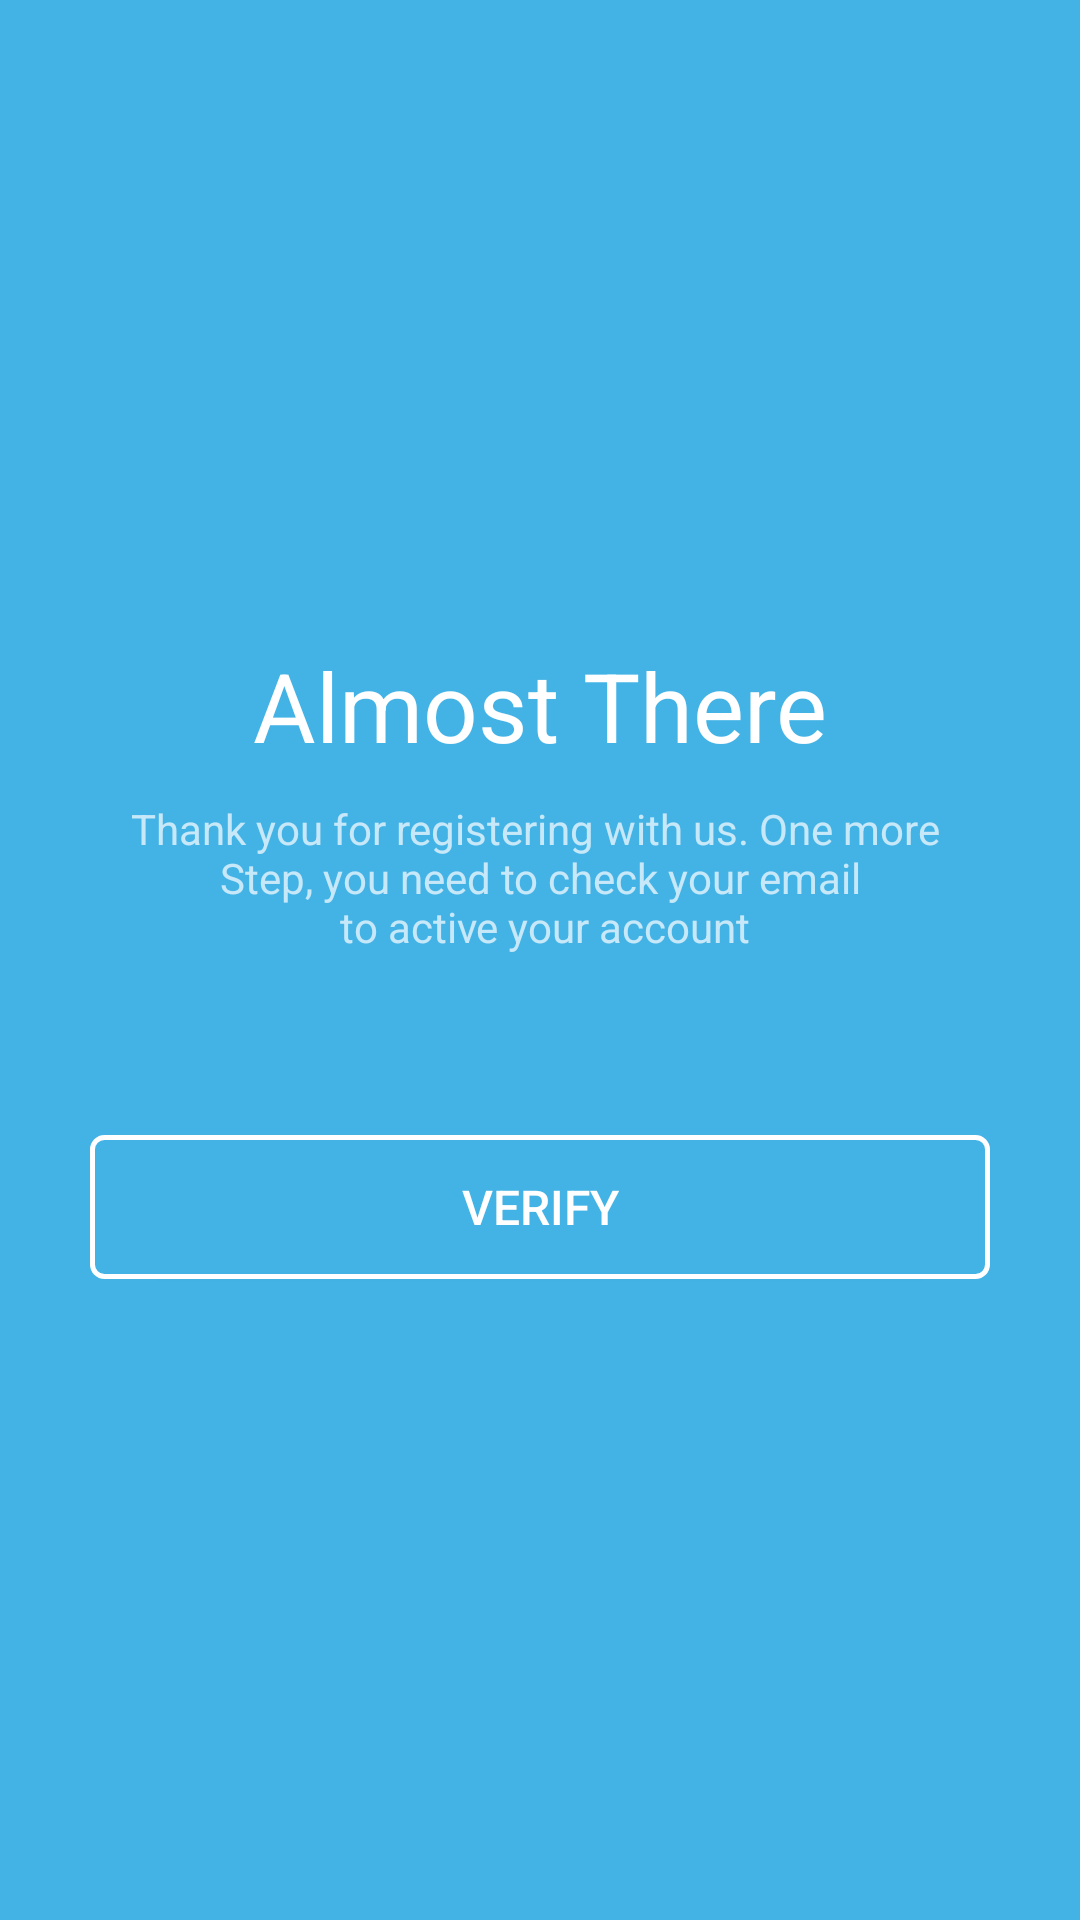

The Android layout XML behind this screen, and the referenced resources:
<!-- AndroidManifest.xml: application theme Theme.Design.Light.NoActionBar -->
<!-- res/layout/activity_almost.xml -->
<?xml version="1.0" encoding="utf-8"?>
<androidx.constraintlayout.widget.ConstraintLayout xmlns:android="http://schemas.android.com/apk/res/android"
    xmlns:app="http://schemas.android.com/apk/res-auto"
    xmlns:tools="http://schemas.android.com/tools"
    android:layout_width="match_parent"
    android:layout_height="match_parent"
    android:background="@color/lightBlue"
    tools:context=".AlmostActivity">

    <LinearLayout
        android:layout_width="match_parent"
        android:layout_height="match_parent"
        android:gravity="center"
        android:orientation="vertical">

        <TextView
            android:id="@+id/txt_almost"
            android:layout_width="match_parent"
            android:layout_height="wrap_content"
            android:gravity="center"
            android:text="@string/almost_there"
            android:textColor="@color/white"
            android:textSize="@dimen/text_32"
            app:layout_constraintEnd_toEndOf="parent"
            app:layout_constraintStart_toStartOf="parent"
            app:layout_constraintTop_toTopOf="parent" />

        <TextView
            android:id="@+id/txt_thankyou"
            android:layout_width="match_parent"
            android:layout_height="wrap_content"
            android:gravity="center"
            android:padding="@dimen/padding_10"
            android:text="@string/thank_you"
            android:textColor="#B3FFFFFF"
            app:layout_constraintEnd_toEndOf="parent"
            app:layout_constraintStart_toStartOf="parent"
            app:layout_constraintTop_toBottomOf="@+id/txt_almost" />

        <Button
            android:id="@+id/btn_verify"
            android:layout_width="match_parent"
            android:layout_height="wrap_content"
            android:layout_marginLeft="@dimen/margin_30"
            android:layout_marginTop="@dimen/margin_50"
            android:layout_marginRight="@dimen/margin_30"
            android:background="@drawable/btn_background"
            android:text="@string/verify"
            android:textColor="@color/white"
            android:textSize="@dimen/text_16"
            app:layout_constraintEnd_toEndOf="parent"
            app:layout_constraintStart_toStartOf="parent"
            app:layout_constraintTop_toBottomOf="@+id/txt_thankyou" />
    </LinearLayout>
</androidx.constraintlayout.widget.ConstraintLayout>
<!-- resources referenced by this layout -->
<resources>
  <color name="lightBlue">#43b3e6</color>
  <color name="white">#FFFFFFFF</color>
  <dimen name="margin_30">30dp</dimen>
  <dimen name="margin_50">50dp</dimen>
  <dimen name="padding_10">10dp</dimen>
  <dimen name="text_16">16sp</dimen>
  <dimen name="text_32">32sp</dimen>
  <!-- drawable btn_background (drawable) -->
  <?xml version="1.0" encoding="utf-8"?>
  <selector xmlns:android="http://schemas.android.com/apk/res/android">
      <item>
          <shape xmlns:android="http://schemas.android.com/apk/res/android" android:shape="rectangle">
              <solid android:color="@color/lightBlue"/>
              <stroke android:width="5px" android:color="@color/white" />
              <corners android:radius="4dp" />
          </shape>
      </item>
  </selector>
  <string name="almost_there">Almost There</string>
  <string name="thank_you">
          Thank you for registering with us. One more \n
          Step, you need to check your email \n
          to active your account
      </string>
  <string name="verify">VERIFY</string>
</resources>
